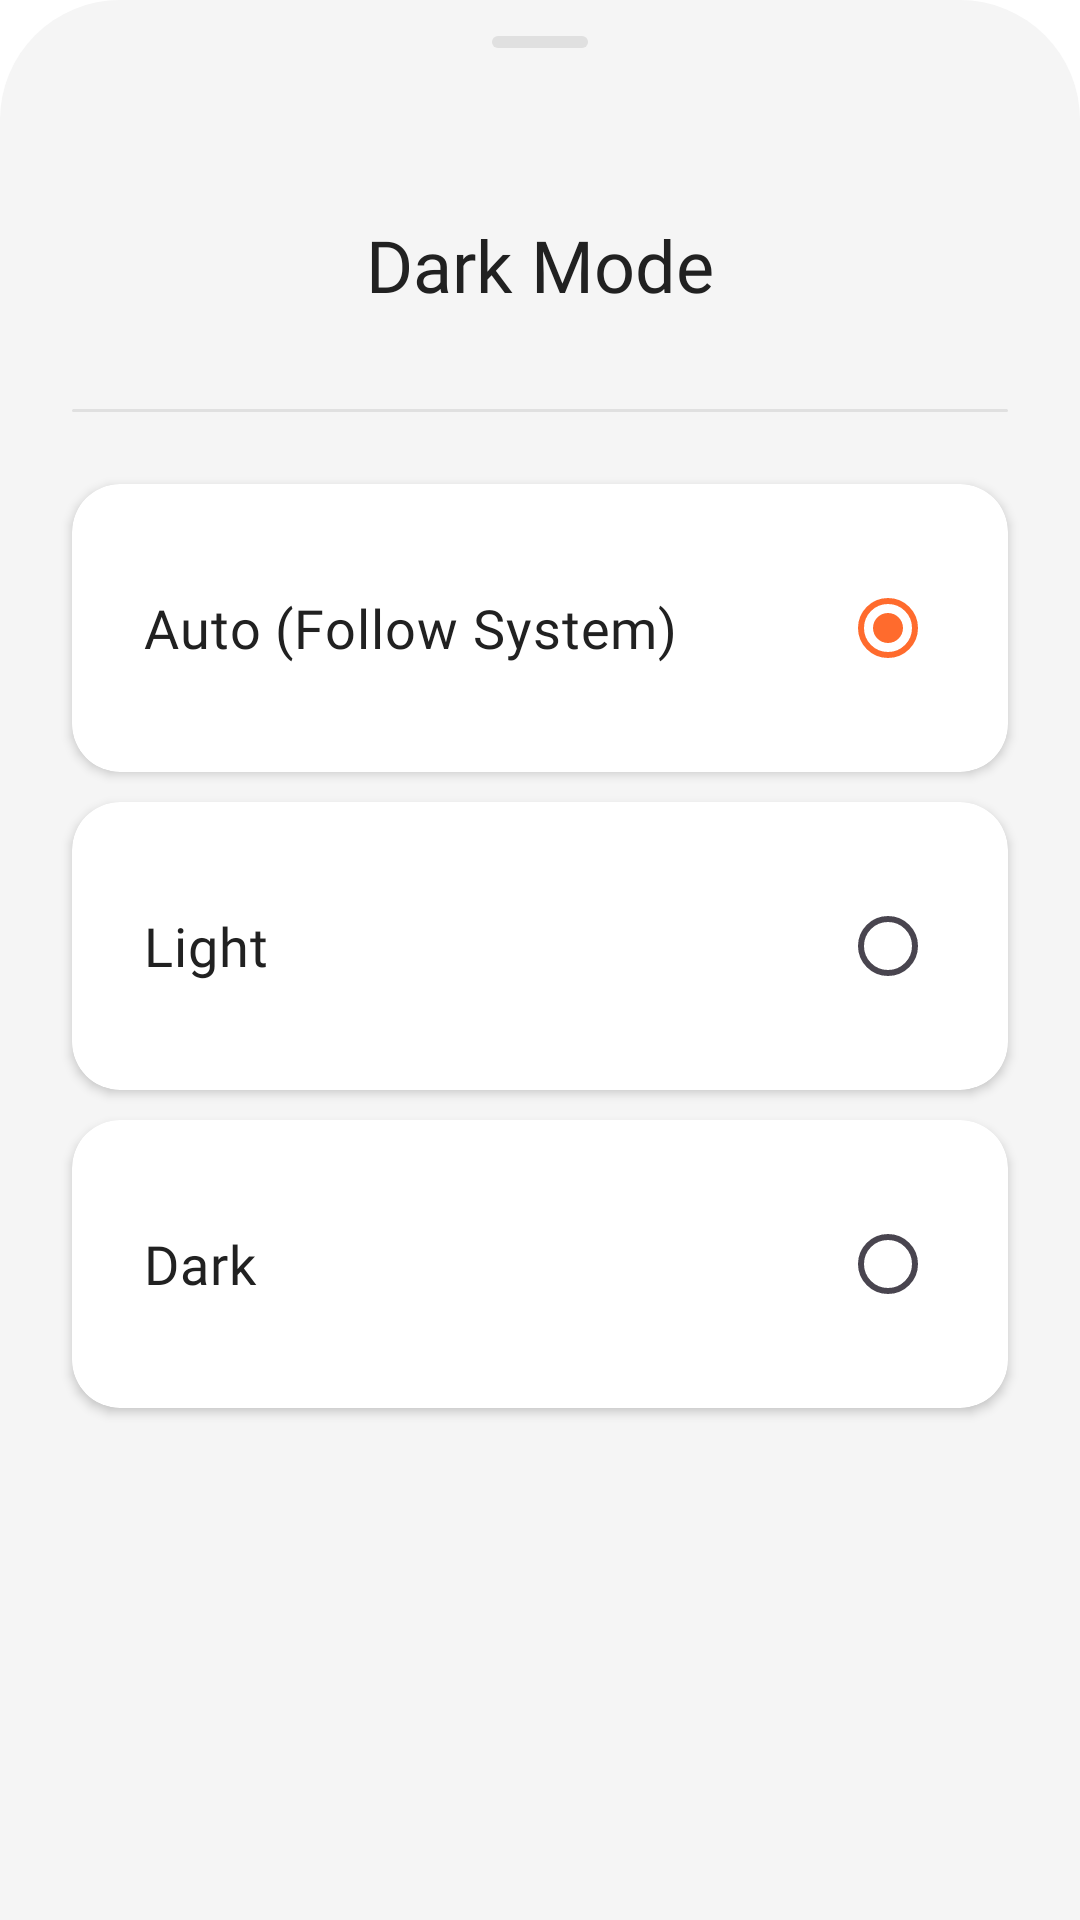

Layout XML and referenced resources for this Android screen:
<!-- AndroidManifest.xml: application theme Theme.Movie -->
<!-- res/layout/layout_bottom_sheet_theme.xml -->
<?xml version="1.0" encoding="utf-8"?>
<LinearLayout xmlns:android="http://schemas.android.com/apk/res/android"
    xmlns:app="http://schemas.android.com/apk/res-auto"
    xmlns:tools="http://schemas.android.com/tools"
    android:layout_width="match_parent"
    android:layout_height="match_parent"
    android:background="@drawable/background_bottom_sheet"
    android:orientation="vertical">

    <com.google.android.material.bottomsheet.BottomSheetDragHandleView
        android:layout_width="match_parent"
        android:layout_height="wrap_content"
        app:tint="?attr/color_background_300_dark"/>

    <TextView
        style="@style/text_24_700"
        android:layout_width="match_parent"
        android:layout_height="wrap_content"
        android:paddingHorizontal="24dp"
        android:paddingVertical="24dp"
        android:text="@string/dark_mode"
        android:textAlignment="center"
        android:textColor="?attr/text_color_head_1" />

    <View
        android:layout_width="match_parent"
        android:layout_height="1dp"
        android:layout_gravity="center_horizontal"
        android:layout_marginHorizontal="24dp"
        android:layout_marginTop="8dp"
        android:background="@drawable/background_drag_bottom_sheet" />


    <androidx.cardview.widget.CardView
        android:id="@+id/cardRadioAuto"
        android:layout_width="match_parent"
        android:layout_height="wrap_content"
        android:background="?attr/background"
        app:backgroundTint="@null"
        android:layout_marginHorizontal="24dp"
        android:layout_marginTop="24dp"
        app:cardCornerRadius="16dp">

        <RadioButton
            android:id="@+id/radioAuto"
            style="@style/text_18_700"
            android:layout_width="match_parent"
            android:layout_height="wrap_content"
            android:layout_margin="24dp"
            android:buttonTint="@color/orange"
            android:checked="true"
            android:layoutDirection="rtl"
            android:clickable="false"
            android:focusable="false"
            android:text="@string/auto_follow_system"
            android:textColor="?attr/text_color_head_1" />
    </androidx.cardview.widget.CardView>

    <androidx.cardview.widget.CardView
        android:id="@+id/cardRadioLight"
        android:layout_width="match_parent"
        android:layout_height="wrap_content"
        android:background="?attr/background"
        app:backgroundTint="@null"
        android:layout_marginHorizontal="24dp"
        android:layout_marginVertical="10dp"
        app:cardCornerRadius="16dp">

        <RadioButton
            android:id="@+id/radioLight"
            style="@style/text_18_700"
            android:layout_width="match_parent"
            android:layout_height="wrap_content"
            android:layout_margin="24dp"
            android:buttonTint="@color/orange"
            android:layoutDirection="rtl"
            android:text="@string/light"
            android:clickable="false"
            android:focusable="false"
            android:textColor="?attr/text_color_head_1" />
    </androidx.cardview.widget.CardView>

    <androidx.cardview.widget.CardView
        android:id="@+id/cardRadioDark"
        android:layout_width="match_parent"
        android:layout_height="wrap_content"
        android:background="?attr/background"
        app:backgroundTint="@null"
        android:layout_marginHorizontal="24dp"
        android:layout_marginBottom="10dp"
        app:cardCornerRadius="16dp">

        <RadioButton
            android:id="@+id/radioDark"
            style="@style/text_18_700"
            android:layout_width="match_parent"
            android:layout_height="wrap_content"
            android:layout_margin="24dp"
            android:buttonTint="@color/orange"
            android:layoutDirection="rtl"
            android:text="@string/dark"
            android:clickable="false"
            android:focusable="false"
            android:textColor="?attr/text_color_head_1" />
    </androidx.cardview.widget.CardView>
</LinearLayout>
<!-- resources referenced by this layout -->
<resources>
  <color name="orange">#FFFF6B2D</color>
  <!-- drawable background_bottom_sheet (drawable) -->
  <?xml version="1.0" encoding="utf-8"?>
  <layer-list xmlns:android="http://schemas.android.com/apk/res/android">
      
      <item>
          <shape android:shape="rectangle">
              <corners
                  android:topLeftRadius="40dp"
                  android:topRightRadius="40dp" />
              <solid android:color="?attr/color_background_second" />
          </shape>
      </item>
  
      
      <item
          android:bottom="1000dp"
          android:top="0dp"> 
          <shape android:shape="rectangle">
              <size android:height="1dp" />
              <solid android:color="?attr/color_background_300_dark" />
          </shape>
      </item>
  </layer-list>
  <!-- drawable background_drag_bottom_sheet (drawable) -->
  <?xml version="1.0" encoding="utf-8"?>
  <shape xmlns:android="http://schemas.android.com/apk/res/android">
      <solid android:color="?attr/color_background_300_dark" />
      <corners android:radius="100dp" />
  </shape>
  <string name="auto_follow_system">Auto (Follow System)</string>
  <string name="dark">Dark</string>
  <string name="dark_mode">Dark Mode</string>
  <string name="light">Light</string>
  <style name="text_18_700">
          <item name="android:textSize" tools:ignore="SpUsage">18dp</item>
          <item name="android:fontFamily">@font/urbanist_bold</item>
      </style>
  <style name="text_24_700">
          <item name="android:textSize" tools:ignore="SpUsage">24dp</item>
          <item name="android:fontFamily">@font/urbanist_bold</item>
      </style>
  <style name="Theme.Movie" parent="Theme.Material3.Light.NoActionBar">
          
          <item name="colorPrimary">@color/orange</item>
          <item name="colorPrimaryVariant">@color/white</item>
          <item name="background">@color/white</item>
          <item name="android:windowBackground">@color/white</item>
          <item name="colorOnPrimary">@color/white</item>
          
          <item name="colorSecondary">@color/white</item>
          <item name="colorSecondaryVariant">@color/white</item>
          <item name="colorOnSecondary">@color/white</item>
          
          <item name="android:statusBarColor">?attr/colorPrimaryVariant</item>
          
  
          <item name="color_background">@color/white</item>
          <item name="color_background_second">@color/gray_100</item>
          <item name="color_background_third">@color/white</item>
          <item name="color_background_div">@color/gray_200</item>
          <item name="color_background_button">@color/orange_100</item>
          <item name="color_background_button_status">@color/gray_400</item>
          <item name="color_background_300_dark">@color/gray_300</item>
  
          <item name="color_primary_orange">@color/orange</item>
          <item name="color_disable_orange">@color/orange_status</item>
  
          <item name="text_color_gray_subtitle">@color/gray_800</item>
          <item name="text_color_span">@color/gray_700</item>
          <item name="text_color_span_500">@color/gray_500</item>
          <item name="text_color_span_700_300">@color/gray_700</item>
          <item name="text_color_head_1">@color/gray_900</item>
          <item name="text_color_head_2">@color/gray_800</item>
          <item name="text_color_primary_orange">@color/orange</item>
          <item name="text_color_primary_white">@color/white</item>
          <item name="color_indicator">@color/gray_200</item>
      </style>
  <color name="white">#FFFFFFFF</color>
  <color name="gray_100">#FFF5F5F5</color>
  <color name="gray_200">#FFEEEEEE</color>
  <color name="orange_100">#FFFFE3D8</color>
  <color name="gray_400">#FFBDBDBD</color>
  <color name="gray_300">#FFE0E0E0</color>
  <color name="orange_status">#FFFF9B70</color>
  <color name="gray_800">#FF424242</color>
  <color name="gray_700">#FF616161</color>
  <color name="gray_500">#FF9E9E9E</color>
  <color name="gray_900">#FF212121</color>
</resources>
